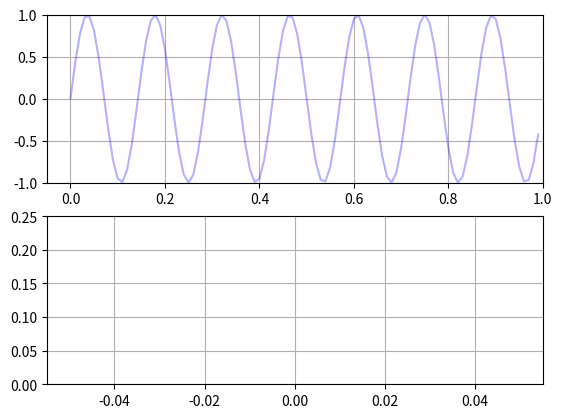

The script that saved this image: (Note: this script raises an exception after producing the figure.)
import numpy as np
import matplotlib.pyplot as plt
from matplotlib.animation import FuncAnimation
np.set_printoptions(precision=3, suppress=False)

fsC     = 100 #frec de sampleo que imita el 'continuo' cuando mas mejor
fsD     = 10  #frec de sampleo discreta. Como el ejemplo es para una senial de 1hz, segun shanon no se podria recuperar si fsD es menor o igual a 2
N       = 100
signalF = 7

tn   = np.arange(0,N,1)
t    = tn/fsC
td   = tn/fsD

tsinc_n  = np.arange(-N,N,1)
tsinc    = tsinc_n/fsC
nd       = 0

def signal(n):
    return np.sin(2*np.pi*n*signalF) #un seno

x_n     = np.zeros(len(td))
x_t     = [signal(i) for i in t]


fig       = plt.figure()
fftAxe    = fig.add_subplot ( 2,1,2      )
fftLnx_t, = plt.plot        ( [],[],'b-',linewidth = 4 )
fftAxe.grid              ( True       )
fftAxe.set_ylim          ( 0 ,0.25 )

sigAxe = fig.add_subplot(2,1,1)
sigAxe.grid(True)
sigAxe.set_xlim(-5/fsC, np.max(t)+1/fsC)
sigAxe.set_ylim(-1,1)

lnx_n,     = sigAxe.plot([],[],'ro',linewidth = 8,alpha  = 0.8)
lnx_t,     = sigAxe.plot(t,x_t,'b-',alpha     = 0.3) #senial original "analogica"
lnx_inter, = sigAxe.plot([],[],'g-',linewidth = 10,alpha = 0.5)

def interpolate(timeC, x, B):
    y=[]
    for t in timeC:
        prom=0
        for n in range(len(x)):
           prom += x[n]*np.sinc(2*B*t-n)
        y.append(prom)
    #print("x_n:",x,"t:",2*B*timeC,"y:",y)
    return y

def init():
    global nd
    nd=0
    return lnx_n, lnx_t, lnx_inter, fftLnx_t

def update(n):
    global nd
    #input("wait press")

    if(t[n]>=td[nd]): # instantes de sampleo
        x_n[nd] = signal ( td[nd] )
        lnx_n.set_data(td[:nd+1],x_n[:nd+1])
        plt.plot(td[nd]+tsinc,x_n[nd]*np.sinc(2*(fsD/2)*tsinc),'y-',linewidth=5,alpha=0.2)
        nd+=1

    x_inter=interpolate(t[:n+1],x_n[:nd],fsD/2)
    lnx_inter.set_data(t[0:len(x_inter)],x_inter)

    NN=len(x_inter)
    fd_n = np.arange(-((NN-NN%2)//2),(NN+NN%2)//2,1)
    fd   = fd_n*fsC/NN
    fft=np.abs ( 1/NN*np.fft.fft(x_inter ))**2
    fft=np.fft.fftshift(fft)
    fftAxe.set_ylim ( 0 ,np.max(fft)+0.01)
    fftAxe.set_xlim ( -fsD//2 ,fsD//2 )
    fftLnx_t.set_data ( fd ,fft)
    return lnx_n, lnx_inter, fftLnx_t

ani=FuncAnimation(fig,update,N,init_func=init,blit=False,interval=50,repeat=False)
#mng=plt.get_current_fig_manager()
#mng.resize(mng.window.maxsize())
plt.get_current_fig_manager().window.showMaximized() #para QT5
plt.show()


